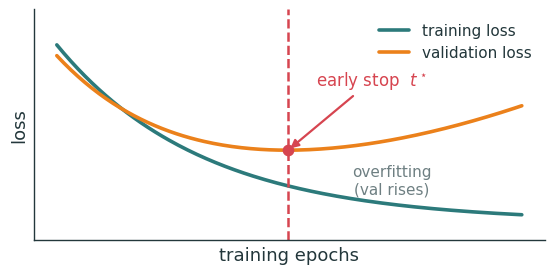
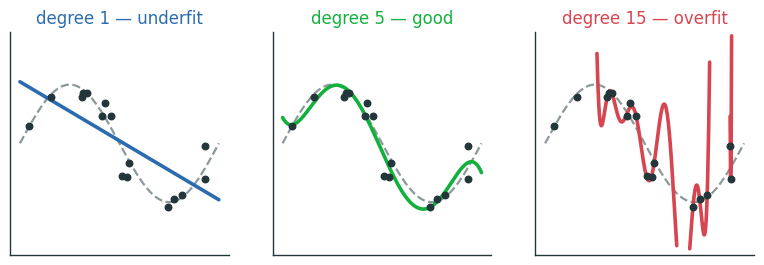
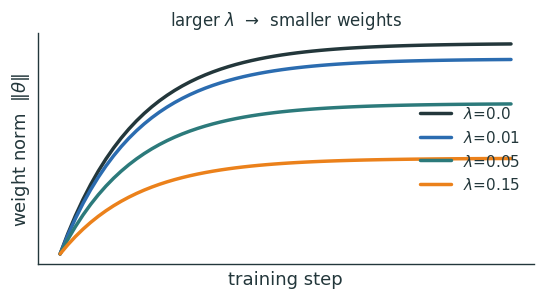
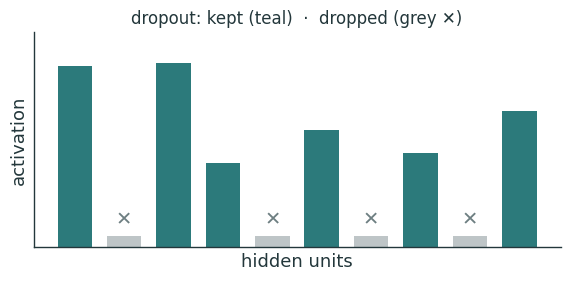
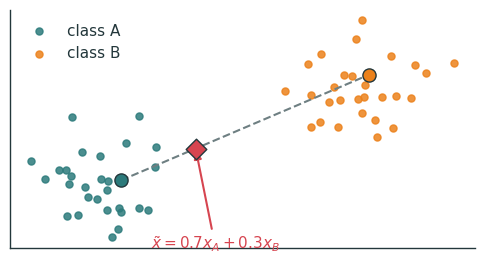
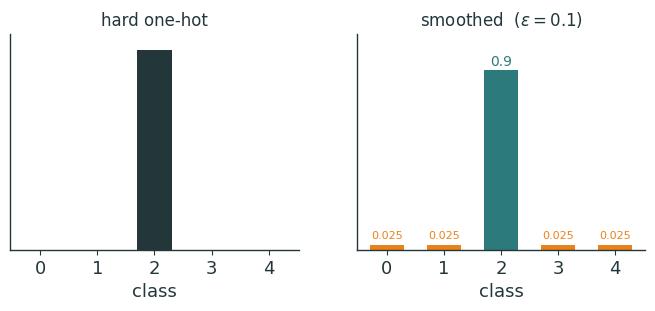
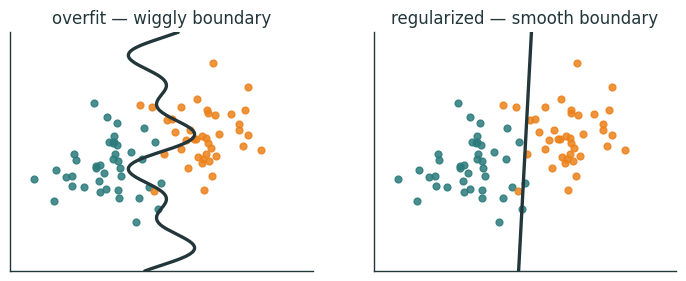
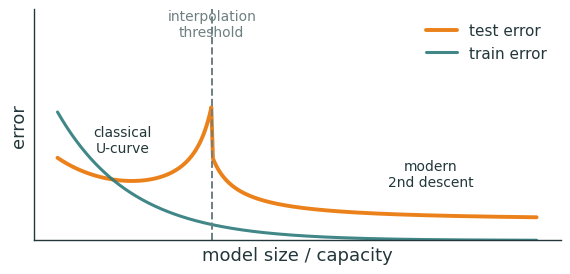
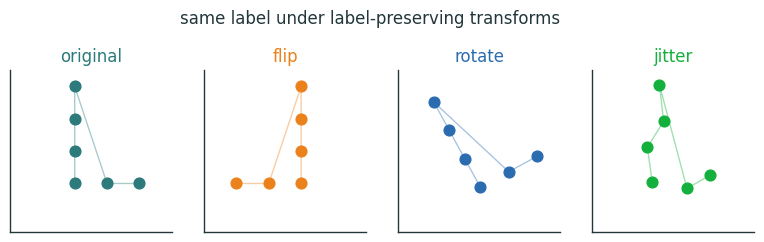

Here is the Python script that generated these plots, in order:
"""Metropolis-style figures for Lecture 7 (Generalization and Regularization).
Transparent bg, ink + orange/teal accents. Emits SVG + PNG (dpi 200 -> Typst).
Run from repo root:  python3 lecture7/diagrams/l7_figs.py"""
import matplotlib as mpl, matplotlib.pyplot as plt, numpy as np
import os

INK='#23373B'; ACC='#EB811B'; TEAL='#2C7A7B'; GREEN='#14B03D'; MUTED='#6E7F82'; RED='#D64550'; BLUE='#2B6CB0'
mpl.rcParams.update({
  'figure.facecolor':'none','axes.facecolor':'none','savefig.facecolor':'none','savefig.transparent':True,
  'font.family':'sans-serif','font.sans-serif':['IBM Plex Sans','DejaVu Sans','Arial'],
  'text.color':INK,'axes.edgecolor':INK,'axes.labelcolor':INK,'xtick.color':INK,'ytick.color':INK,
  'axes.linewidth':1.0,'font.size':13,'axes.spines.top':False,'axes.spines.right':False,
  'lines.linewidth':2.4,'lines.solid_capstyle':'round',
})
OUT='lecture7/figures'; os.makedirs(OUT,exist_ok=True)
def save(fig,name):
    fig.savefig(f'{OUT}/{name}.svg',bbox_inches='tight',transparent=True)
    fig.savefig(f'{OUT}/{name}.png',bbox_inches='tight',transparent=True,dpi=200)
    plt.close(fig)

# ── 1 — train loss (down) + val loss (U), early-stop vertical line ──
def f_train_val():
    t=np.linspace(0,1,200)
    train=1.15*np.exp(-3.2*t)+0.12
    val=0.9*np.exp(-3.6*t)+0.30+0.55*t**2
    star=t[np.argmin(val)]
    fig,ax=plt.subplots(figsize=(6.6,3.0))
    ax.plot(t,train,color=TEAL,lw=2.6,label='training loss')
    ax.plot(t,val,color=ACC,lw=2.6,label='validation loss')
    ax.axvline(star,color=RED,lw=1.8,ls='--')
    ax.scatter([star],[val.min()],color=RED,s=55,zorder=6)
    ax.annotate('early stop  $t^\\star$',xy=(star,val.min()),xytext=(star+0.06,val.min()+0.42),
                color=RED,fontsize=12,arrowprops=dict(arrowstyle='-|>',color=RED,lw=1.6))
    ax.text(0.72,0.30,'overfitting\n(val rises)',color=MUTED,fontsize=11,ha='center')
    ax.set_xlabel('training epochs'); ax.set_ylabel('loss')
    ax.set_xticks([]); ax.set_yticks([]); ax.set_ylim(0,1.5)
    ax.legend(frameon=False,fontsize=11,loc='upper right')
    save(fig,'train_val')

# ── 2 — bias / variance: sin(2*pi*x)+noise fit with degree 1 / 5 / 20 ──
def f_bias_variance_poly():
    rng=np.random.default_rng(1)
    x=np.sort(rng.uniform(0.02,0.98,16)); y=np.sin(2*np.pi*x)+rng.normal(0,0.18,x.size)
    xx=np.linspace(0,1,400); truth=np.sin(2*np.pi*xx)
    fig,axes=plt.subplots(1,3,figsize=(9.6,2.9))
    for ax,(d,ttl,c) in zip(axes,[(1,'degree 1 — underfit',BLUE),
                                   (5,'degree 5 — good',GREEN),
                                   (15,'degree 15 — overfit',RED)]):
        co=np.polyfit(x,y,d); fit=np.polyval(co,xx)
        fit=np.where(np.abs(fit)>1.85,np.nan,fit)  # hide off-plot spikes
        ax.plot(xx,truth,color=MUTED,lw=1.6,ls='--',alpha=.8)
        ax.scatter(x,y,color=INK,s=22,zorder=4)
        ax.plot(xx,fit,color=c,lw=2.6)
        ax.set_ylim(-1.9,1.9); ax.set_xticks([]); ax.set_yticks([])
        ax.set_title(ttl,fontsize=12,color=c)
    save(fig,'bias_variance_poly')

# ── 3 — weight-decay: weight-norm vs step for several lambda ──
def f_weight_decay():
    steps=np.arange(0,60)
    fig,ax=plt.subplots(figsize=(6.4,3.0))
    for lam,c in [(0.0,INK),(0.01,BLUE),(0.05,TEAL),(0.15,ACC)]:
        # norm grows toward an unregularized plateau, damped by (1-eta*lam)
        norm=3.0*(1-np.exp(-0.10*steps))*(1/(1+8*lam))+0.15
        ax.plot(steps,norm,color=c,lw=2.5,label=f'$\\lambda$={lam}')
    ax.set_xlabel('training step'); ax.set_ylabel(r'weight norm  $\|\theta\|$')
    ax.set_xticks([]); ax.set_yticks([])
    ax.legend(frameon=False,fontsize=11,loc='center right',title='')
    ax.set_title('larger $\\lambda$  →  smaller weights',fontsize=12)
    save(fig,'weight_decay')

# ── 4 — dropout mask: hidden layer bars, ~half zeroed (dropped) ──
def f_dropout_mask():
    rng=np.random.default_rng(4)
    n=10; h=rng.uniform(0.4,1.0,n)
    mask=np.array([1,0,1,1,0,1,0,1,0,1])
    fig,ax=plt.subplots(figsize=(6.8,2.8))
    for i in range(n):
        kept=mask[i]==1
        ax.bar(i,h[i] if kept else 0.06,width=0.7,
               color=TEAL if kept else MUTED,alpha=1.0 if kept else .45)
        if not kept:
            ax.text(i,0.10,'✕',ha='center',va='bottom',color=MUTED,fontsize=14)
    ax.set_ylim(0,1.15); ax.set_xticks([]); ax.set_yticks([])
    ax.set_xlabel('hidden units'); ax.set_ylabel('activation')
    ax.set_title('dropout: kept (teal)  ·  dropped (grey ✕)',fontsize=12)
    save(fig,'dropout_mask')

# ── 5 — mixup: two 2-class clusters + a mixed point on the interp line ──
def f_mixup():
    rng=np.random.default_rng(5)
    A=rng.normal([-1.1,-0.4],0.35,(28,2)); B=rng.normal([1.1,0.5],0.35,(28,2))
    a=np.array([-1.0,-0.5]); b=np.array([1.2,0.6]); lam=0.7
    mixed=lam*a+(1-lam)*b
    fig,ax=plt.subplots(figsize=(6.0,3.1))
    ax.scatter(A[:,0],A[:,1],color=TEAL,s=26,label='class A',alpha=.85)
    ax.scatter(B[:,0],B[:,1],color=ACC,s=26,label='class B',alpha=.85)
    ax.plot([a[0],b[0]],[a[1],b[1]],color=MUTED,lw=1.5,ls='--')
    ax.scatter([a[0]],[a[1]],color=TEAL,edgecolor=INK,s=90,zorder=5)
    ax.scatter([b[0]],[b[1]],color=ACC,edgecolor=INK,s=90,zorder=5)
    ax.scatter([mixed[0]],[mixed[1]],color=RED,edgecolor=INK,s=110,zorder=6,marker='D')
    ax.annotate(r'$\tilde{x}=0.7x_A+0.3x_B$',xy=(mixed[0],mixed[1]),
                xytext=(mixed[0]-0.4,mixed[1]-1.05),color=RED,fontsize=11,
                arrowprops=dict(arrowstyle='-|>',color=RED,lw=1.5))
    ax.set_xticks([]); ax.set_yticks([])
    ax.legend(frameon=False,fontsize=11,loc='upper left')
    save(fig,'mixup')

# ── 6 — label smoothing: hard one-hot vs smoothed target (K=5) ──
def f_label_smoothing():
    K=5; eps=0.1; y=2
    hard=np.zeros(K); hard[y]=1.0
    soft=np.full(K,eps/(K-1)); soft[y]=1-eps
    fig,axes=plt.subplots(1,2,figsize=(8.2,2.8))
    xs=np.arange(K)
    for ax,(vals,ttl,c) in zip(axes,[(hard,'hard one-hot',INK),
                                      ('','',''),]):
        pass
    ax=axes[0]; ax.bar(xs,hard,color=INK,width=0.6)
    ax.set_title('hard one-hot',fontsize=12); ax.set_ylim(0,1.08)
    ax=axes[1]; bars=ax.bar(xs,soft,color=[TEAL if i==y else ACC for i in xs],width=0.6)
    ax.set_title(r'smoothed  ($\epsilon=0.1$)',fontsize=12); ax.set_ylim(0,1.08)
    for a in axes:
        a.set_xticks(xs); a.set_xticklabels([f'{i}' for i in xs])
        a.set_yticks([]); a.set_xlabel('class')
    axes[1].text(y,0.92,'0.9',ha='center',fontsize=10,color=TEAL)
    for i in xs:
        if i!=y: axes[1].text(i,soft[i]+0.03,'0.025',ha='center',fontsize=8,color=ACC)
    save(fig,'label_smoothing')

# ── 7 — decision boundary: wiggly (overfit) vs smooth (regularized) ──
def f_decision_boundary_reg():
    rng=np.random.default_rng(7)
    n=40
    A=rng.normal([-0.8,-0.2],0.55,(n,2)); B=rng.normal([0.8,0.4],0.55,(n,2))
    # flip a few labels to create noise the wiggly boundary chases
    X=np.vstack([A,B]); yb=np.r_[np.zeros(n),np.ones(n)]
    gx=np.linspace(-2.6,2.6,220); gy=np.linspace(-2.2,2.2,220); GX,GY=np.meshgrid(gx,gy)
    fig,axes=plt.subplots(1,2,figsize=(8.6,3.1))
    # smooth: straight-ish linear boundary
    def draw(ax,wig,ttl):
        ax.scatter(A[:,0],A[:,1],color=TEAL,s=24,alpha=.85)
        ax.scatter(B[:,0],B[:,1],color=ACC,s=24,alpha=.85)
        if wig:
            bx=0.35*np.sin(3.0*gy)+0.30*np.sin(6*gy)  # wiggly curve x = f(y)
        else:
            bx=0.05*gy
        ax.plot(bx,gy,color=INK,lw=2.4)
        ax.set_xlim(-2.6,2.6); ax.set_ylim(-2.2,2.2)
        ax.set_xticks([]); ax.set_yticks([]); ax.set_title(ttl,fontsize=12)
    draw(axes[0],True,'overfit — wiggly boundary')
    draw(axes[1],False,'regularized — smooth boundary')
    save(fig,'decision_boundary_reg')

# ── 8 — double descent: test error vs model size (classical U + 2nd descent) ──
def f_double_descent():
    c=np.linspace(0.05,3.0,300)
    interp=1.0  # interpolation threshold
    # classical U on the underparam side, spike at threshold, 2nd descent after
    train=np.clip(0.9*np.exp(-2.2*c),0,1)
    bias=0.35*np.exp(-2.5*c)
    var=0.28/ (np.abs(c-interp)+0.14)*np.where(c<interp,1.0,0.55)
    test=bias+var*0.35+0.12
    test=np.clip(test,0,1.4)
    fig,ax=plt.subplots(figsize=(6.8,3.0))
    ax.plot(c,test,color=ACC,lw=2.8,label='test error')
    ax.plot(c,train,color=TEAL,lw=2.2,label='train error',alpha=.9)
    ax.axvline(interp,color=MUTED,lw=1.4,ls='--')
    ax.text(interp,1.28,'interpolation\nthreshold',ha='center',fontsize=10,color=MUTED)
    ax.text(0.45,0.55,'classical\nU-curve',ha='center',fontsize=10,color=INK)
    ax.text(2.35,0.34,'modern\n2nd descent',ha='center',fontsize=10,color=INK)
    ax.set_xlabel('model size / capacity'); ax.set_ylabel('error')
    ax.set_xticks([]); ax.set_yticks([]); ax.set_ylim(0,1.45)
    ax.legend(frameon=False,fontsize=11,loc='upper right')
    save(fig,'double_descent')

# ── 9 — augmentation schematic: a shape under label-preserving transforms ──
def f_augmentation():
    # an "L" point-cloud shape, transformed 4 ways (identity/flip-h/rotate/jitter)
    base=np.array([[0,0],[0,1],[0,2],[0,3],[1,0],[2,0]],float)  # an L
    base=base-base.mean(0)
    def rot(P,th):
        R=np.array([[np.cos(th),-np.sin(th)],[np.sin(th),np.cos(th)]]); return P@R.T
    rng=np.random.default_rng(9)
    variants=[('original',base,TEAL),
              ('flip',base*[-1,1],ACC),
              ('rotate',rot(base,0.5),BLUE),
              ('jitter',base+rng.normal(0,0.18,base.shape),GREEN)]
    fig,axes=plt.subplots(1,4,figsize=(9.6,2.6))
    for ax,(ttl,P,c) in zip(axes,variants):
        ax.scatter(P[:,0],P[:,1],color=c,s=60)
        ax.plot(P[:,0],P[:,1],color=c,lw=1.0,alpha=.4)
        ax.set_xlim(-2.5,2.5); ax.set_ylim(-2.5,2.5); ax.set_aspect('equal')
        ax.set_xticks([]); ax.set_yticks([]); ax.set_title(ttl,fontsize=12,color=c)
    fig.suptitle('same label under label-preserving transforms',fontsize=12,y=1.04,color=INK)
    save(fig,'augmentation')

for f in [f_train_val,f_bias_variance_poly,f_weight_decay,f_dropout_mask,f_mixup,
          f_label_smoothing,f_decision_boundary_reg,f_double_descent,f_augmentation]:
    f(); print('ok',f.__name__)
print('done ->',OUT)
